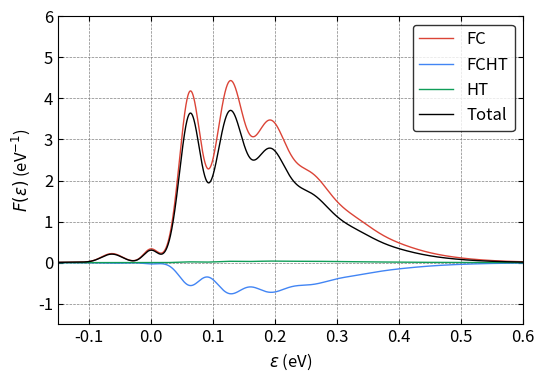

Here is the Python script that generated this plot:
#!/usr/bin/env python3
import numpy as np
from scipy import constants
from scipy.special import eval_hermite
from scipy.special import comb, factorial, factorial2
import sys
import matplotlib.pyplot as plt
from mpl_toolkits.axes_grid1.inset_locator import inset_axes
from mpl_toolkits.axes_grid1 import make_axes_locatable, axes_size
from decimal import *

plt.rcParams.update({"font.size": 12})

#############
# Functions #
#############


# fc integral
def fcf_mine(ni, nf, wi, wf, k):
    wi = wi * constants.eV  # J
    wi = wi / constants.hbar  # rad \cdot s^{-1}
    wi = wi / constants.hbar  # J^{-1} \cdot rad \cdot s^{-2}
    wf = wf * constants.eV  # J
    wf = wf / constants.hbar  # rad \cdot s^{-1}
    wf = wf / constants.hbar  # J^{-1} \cdot rad \cdot s^{-2}
    # kg^{0.5} \cdot meter
    k = k * constants.physical_constants["atomic mass constant"][0] ** 0.5 * 1e-10

    a = (wi - wf) / (wi + wf)
    b = 2 * k * np.sqrt(wi) * wf / (wi + wf)
    c = -a
    d = -2 * k * np.sqrt(wf) * wi / (wi + wf)
    e = 4 * np.sqrt(wi * wf) / (wi + wf)
    f = np.zeros((ni, nf))

    f[0, 0] = (e / 2) ** 0.5 * np.exp(b * d / 2 / e)

    f[0, 1] = 1 / np.sqrt(2) * d * f[0, 0]
    for j in range(2, nf):
        f[0, j] = (
            1 / np.sqrt(2 * j) * d * f[0, j - 1]
            + np.sqrt((j - 1) / j) * c * f[0, j - 2]
        )

    f[1, 0] = 1 / np.sqrt(2) * b * f[0, 0]
    for i in range(2, ni):
        f[i, 0] = (
            1 / np.sqrt(2 * i) * b * f[i - 1, 0]
            + np.sqrt((i - 1) / i) * a * f[i - 2, 0]
        )

    for j in range(1, nf):
        f[1, j] = (
            1 / np.sqrt(2 * 1) * b * f[0, j] + 1 / 2 * np.sqrt(j / 1) * e * f[0, j - 1]
        )

    for i in range(2, ni):
        for j in range(1, nf):
            f[i, j] = (
                1 / np.sqrt(2 * i) * b * f[i - 1, j]
                + np.sqrt((i - 1) / i) * a * f[i - 2, j]
                + 1 / 2 * np.sqrt(j / i) * e * f[i - 1, j - 1]
            )
    return f


# fc integral with Q inside
def fcf_q(ni, nf, wi, wf, k):
    fq = np.zeros((ni, nf))
    f = fcf_mine(ni, nf, wi, wf, k)
    for i in range(ni):
        for j in range(nf):
            if i == 0:
                fq[i, j] = np.sqrt(i + 1) * f[i + 1, j]
            elif i == ni - 1:
                fq[i, j] = np.sqrt(i) * f[i - 1, j]
            else:
                fq[i, j] = np.sqrt(i + 1) * f[i + 1, j] + np.sqrt(i) * f[i - 1, j]
    # change unit from eV to rad \cdot s^{-1}
    wi = wi * constants.eV / constants.hbar
    prefactor = np.sqrt(constants.hbar / 2 / wi)
    fq = fq * prefactor
    # the unit of the fq is kg^{1/2} \cdot m
    return fq


# gaussian function
def Gaussian(x, mu, sigma_r):
    #sigma = (sigma_r[1] - sigma_r[0]) * (mu / 160) + sigma_r[0]
    sigma = (sigma_r[1] - sigma_r[0]) * (abs(mu) / 160) + sigma_r[0]
    pref = 1 / np.sqrt(2 * np.pi * sigma**2)
    expp = np.exp(-((x - mu) ** 2) / (2 * sigma**2))
    return pref * expp


# lorentzian function
def Lorentzian(x, mu, gamma):
    pref = 1 / (np.pi * gamma)
    mp = gamma**2 / ((x - mu) ** 2 + gamma**2)
    return pref * mp


# BZ distribution
def BZ(ene, T):  # unit is meV and K
    return np.exp(-(ene * 1e-3 * constants.eV) / (constants.k * T))


# compute fc line shape
def bulid_fc_lsp(
    mu, eneaxis, order_a, order_b, freq_a, fc_int_v, energy_v, Temp, sigma
):
    lsp = np.zeros(eneaxis.shape[0])
    BZ_all = BZ(np.arange(order_a) * freq_a, Temp)
    BZ_all_sum = np.sum(BZ_all)
    for ind_a in range(order_a):
        pref = BZ(ind_a * freq_a, Temp) / BZ_all_sum * mu**2
        for ind_b in range(order_b):
            if ind_a == 0 and ind_b == 0:
                #lsp[:] = lsp[:] + pref * fc_int_v[ind_a, ind_b] ** 2 * Lorentzian(
                #    eneaxis[:], energy_v[ind_a, ind_b], gamma
                #)
                #lsp[:] = lsp[:] + pref * fc_int_v[ind_b, ind_a] ** 2 * Lorentzian(
                #    eneaxis[:], energy_v[ind_a, ind_b], gamma
                #)
                continue
            else:
                #lsp[:] = lsp[:] + pref * fc_int_v[ind_a, ind_b] ** 2 * Gaussian(
                #    eneaxis[:], energy_v[ind_a, ind_b], sigma
                #)
                lsp[:] = lsp[:] + pref * fc_int_v[ind_b, ind_a] ** 2 * Gaussian(
                    eneaxis[:], energy_v[ind_a, ind_b], sigma
                )
    return lsp


# compute fcht line shape
def bulid_fcht_lsp(
    mu,
    DmuDq,
    eneaxis,
    order_a,
    order_b,
    freq_a,
    fc_int_v,
    fc_int_q,
    energy_v,
    Temp,
    sigma,
):
    fcht_lsp = np.zeros(eneaxis.shape[0])
    BZ_all = BZ(np.arange(order_a) * freq_a, Temp)
    BZ_all_sum = np.sum(BZ_all)
    for ind_a in range(order_a):
        pref = BZ(ind_a * freq_a, Temp) / BZ_all_sum * 2 * mu * DmuDq
        for ind_b in range(order_b):
            if ind_a == 0 and ind_b == 0:
                #fcht_lsp[:] = fcht_lsp[:] + pref * fc_int_v[ind_a, ind_b] * fc_int_q[
                #    ind_a, ind_b
                #] * Lorentzian(eneaxis[:], energy_v[ind_a, ind_b], gamma)
                #fcht_lsp[:] = fcht_lsp[:] + pref * fc_int_v[ind_b, ind_a] * fc_int_q[
                #    ind_b, ind_a
                #] * Lorentzian(eneaxis[:], energy_v[ind_a, ind_b], gamma)
                continue
            else:
                #fcht_lsp[:] = fcht_lsp[:] + pref * fc_int_v[ind_a, ind_b] * fc_int_q[
                #    ind_a, ind_b
                #] * Gaussian(eneaxis[:], energy_v[ind_a, ind_b], sigma)
                fcht_lsp[:] = fcht_lsp[:] + pref * fc_int_v[ind_b, ind_a] * fc_int_q[
                    ind_b, ind_a
                ] * Gaussian(eneaxis[:], energy_v[ind_a, ind_b], sigma)
    return fcht_lsp


# compute ht line shape
def bulid_ht_lsp(
    DmuDq, eneaxis, order_a, order_b, freq_a, fc_int_q, energy_v, Temp, sigma
):
    ht_lsp = np.zeros(eneaxis.shape[0])
    BZ_all = BZ(np.arange(order_a) * freq_a, Temp)
    BZ_all_sum = np.sum(BZ_all)
    for ind_a in range(order_a):
        pref = BZ(ind_a * freq_a, Temp) / BZ_all_sum * DmuDq**2
        for ind_b in range(order_b):
            if ind_a == 0 and ind_b == 0:
                #ht_lsp[:] = ht_lsp[:] + pref * fc_int_q[ind_a, ind_b] ** 2 * Lorentzian(
                #    eneaxis[:], energy_v[ind_a, ind_b], gamma
                #)
                #ht_lsp[:] = ht_lsp[:] + pref * fc_int_q[ind_b, ind_a] ** 2 * Lorentzian(
                #    eneaxis[:], energy_v[ind_a, ind_b], gamma
                #)
                continue
            else:
                #ht_lsp[:] = ht_lsp[:] + pref * fc_int_q[ind_a, ind_b] ** 2 * Gaussian(
                #    eneaxis[:], energy_v[ind_a, ind_b], sigma
                #)
                ht_lsp[:] = ht_lsp[:] + pref * fc_int_q[ind_b, ind_a] ** 2 * Gaussian(
                    eneaxis[:], energy_v[ind_a, ind_b], sigma
                )
    return ht_lsp


if __name__ == "__main__":

    red = "#DB4437"
    blue = "#4285F4"
    green = "#0F9D58"

    #########
    # Input #
    #########

    # 3A2 is initial and 3E is final
    # \lambda_\perp (unitless for now)
    mu = 1.0
    #mu = 1.0 * 54.478384245865115 / 50.26757631745079
    # unit: 1/(amu^1/2 \AA) # \lambda_\perp increases from 3E geo to 1A1 / 3A2 geo
    #DmuDq = - (56.61740744495583 - 47.58283827226954) / 47.58283827226954 / 0.573900
    #DmuDq = - (54.478384245865115 - 50.26757631745079) / 50.26757631745079 / 0.476630
    DmuDq = - (54.478384245865115 - 50.26757631745079) / 54.478384245865115 / 0.476630
    ## at 3A2 geo: 56.61740744495583 GHz, final
    ## at  3E geo: 47.58283827226954 GHz, initial
    # at 1A1 geo: 54.478384245865115 GHz, final
    # at 3E(a1) geo: 50.26757631745079 GHz, initial

    # initial is at 0.0
    # final is at -|Delta Q| = raw_q

    # input freq (meV)
    # from the npj paper
    freq_a = 63  # initial
    freq_b = 63  # final

    # input q (amu^1/2 \AA)
    #raw_q = 0.476630
    # obtained using the HRF and the scaling factor and the freq
    #raw_q = 0.476630 * np.sqrt(3.49 / 2.44)
    raw_q = 0.476630 * np.sqrt((3.49 - 0.59) / 1.85)

    # order
    order_a = 40
    order_b = 40

    # energy range for plot
    ene_range = [-150, 1200]

    # resolution
    resol = 13501

    # temperature: K
    Temp = 250

    # broadening
    gamma = 0.1
    sigma = [12, 25]

    # ZPL: meV
    ZPL = 0

    ################
    # FC Integrals #
    ################

    # unit conversion, from meV to eV
    alpha_a = freq_a * 1e-3
    alpha_b = freq_b * 1e-3

    # unit conversion, from 1/(amu^{1/2} \cdot \AA) to 1 / kg^{1/2} / m
    DmuDq = (
        DmuDq
        * 1
        / (constants.physical_constants["atomic mass constant"][0] ** 0.5 * 1e-10)
    )

    # compute fc integrals
    fc_int_v = fcf_mine(order_a, order_b, alpha_a, alpha_b, raw_q)

    # compute fc_q integrals # zero point of Q axis is at the local minimum of the ES
    fc_int_q = fcf_q(order_a, order_b, alpha_a, alpha_b, raw_q)

    ##############
    # line shape #
    ##############

    lineshape = True
    if lineshape == True:

        # compute the energies corresponding to fc intergrals
        energy_v = np.zeros((order_a, order_b))
        for ind_a in range(order_a):
            for ind_b in range(order_b):
                energy_v[ind_a, ind_b] = 0 - ind_a * freq_a + ind_b * freq_b

        # line shape
        eneaxis = np.linspace(ene_range[0], ene_range[1], resol)

        fc_lsp = np.zeros(resol)
        fc_lsp = bulid_fc_lsp(
            mu, eneaxis, order_a, order_b, freq_a, fc_int_v, energy_v, Temp, sigma
        )

        fcht_lsp = np.zeros(resol)
        fcht_lsp = bulid_fcht_lsp(
            mu,
            DmuDq,
            eneaxis,
            order_a,
            order_b,
            freq_a,
            fc_int_v,
            fc_int_q,
            energy_v,
            Temp,
            sigma,
        )

        ht_lsp = np.zeros(resol)
        ht_lsp = bulid_ht_lsp(
            DmuDq, eneaxis, order_a, order_b, freq_a, fc_int_q, energy_v, Temp, sigma
        )

        # pre-factor
        # fc_lsp[:] = fc_lsp[:] * (ZPL + eneaxis[:])
        # fcht_lsp[:] = fcht_lsp[:] * (ZPL + eneaxis[:])
        # ht_lsp[:] = ht_lsp[:] * (ZPL + eneaxis[:])

        # normalization with respect to the FC lsp
        all_lsp = fc_lsp + fcht_lsp + ht_lsp
        print("Sum of FC is %.5f"% (sum(abs(fc_lsp))))
        print("Sum of FCHT is %.5f"% (sum(abs(fcht_lsp))))
        print("Sum of HT is %.5f"% (sum(abs(ht_lsp))))
        print("Sum of Total is %.5f"% (sum(abs(all_lsp))))
        print()

        #norm = sum(fc_lsp) * (ene_range[1] - ene_range[0]) / resol
        #fc_lsp[:] = fc_lsp[:] / norm
        #fcht_lsp[:] = fcht_lsp[:] / norm
        #ht_lsp[:] = ht_lsp[:] / norm
        #all_lsp[:] = all_lsp[:] / norm

        # sum
        print("Sum of FC is %.5f"% (sum(abs(fc_lsp))))
        print("Sum of FCHT is %.5f"% (sum(abs(fcht_lsp))))
        print("Sum of HT is %.5f"% (sum(abs(ht_lsp))))
        print("Sum of Total is %.5f"% (sum(abs(all_lsp))))

        # fraction
        print("Fraction of abs FC is %.5f" % (sum(abs(fc_lsp)) / sum(all_lsp)))
        print("Fraction of abs FCHT is %.5f" % (sum(abs(fcht_lsp)) / sum(all_lsp)))
        print("Fraction of abs HT is %.5f" % (sum(abs(ht_lsp)) / sum(all_lsp)))

        print("Fraction of FC is %.5f" % (sum(fc_lsp) / sum(all_lsp)))
        print("Fraction of FCHT is %.5f" % (sum(fcht_lsp) / sum(all_lsp)))
        print("Fraction of HT is %.5f" % (sum(ht_lsp) / sum(all_lsp)))

        # write to file
        with open("scaled-q-FC-NV-Temp-" + str(Temp) + "-lsp.dat", "w") as w:
            nline = (
                "Energy (meV)          FC          FCHT        HT        TOT",
                "\n",
            )
            w.writelines(nline)
            for i in range(fc_lsp.shape[0]):
                nline = (
                    "%.8e    %.8e    %.8e    %.8e    %.8e"
                    % (eneaxis[i], fc_lsp[i], fcht_lsp[i], ht_lsp[i], all_lsp[i]),
                    "\n",
                )
                w.writelines(nline)
            w.close()

        # Plot
        fig, ax = plt.subplots(1, 1, figsize=(6, 4))

        # ax.plot(eneaxis, fc_lsp, color='red', linewidth=1, linestyle='-', label='$\omega_g=\omega_e=72$ meV, FC')
        # ax.plot(eneaxis, fcht_lsp, color='blue', linewidth=1, linestyle='-', label='$\omega_g=\omega_e=72$ meV, FCHT')
        # ax.plot(eneaxis, ht_lsp, color='green', linewidth=1, linestyle='-', label='$\omega_g=\omega_e=72$ meV, HT')
        # ax.plot(eneaxis, all_lsp, color='black', linewidth=2, linestyle='-', label='$\omega_g=\omega_e=72$ meV, All')
        ax.plot(eneaxis * 1e-3, fc_lsp * 1e3, color=red, linewidth=1, linestyle="-", label="FC")
        ax.plot(
            eneaxis * 1e-3, fcht_lsp * 1e3, color=blue, linewidth=1, linestyle="-", label="FCHT"
        )
        ax.plot(eneaxis * 1e-3, ht_lsp * 1e3, color=green, linewidth=1, linestyle="-", label="HT")
        ax.plot(
            eneaxis * 1e-3, all_lsp * 1e3, color="black", linewidth=1, linestyle="-", label="Total"
        )

        # for i in range(order_a*order_b):
        #     ax.axvline(x=fc_bars[0,i], ymin=1/14, ymax=(2*fc_bars[1,i] + 1/14), color='red', linewidth=1, linestyle='-')
        #     ax.axvline(x=fcht_bars[0,i], ymin=1/14, ymax=(2*fcht_bars[1,i] + 1/14), color='blue', linewidth=3, linestyle='-')
        #     ax.axvline(x=ht_bars[0,i], ymin=1/14, ymax=(2*ht_bars[1,i] + 1/14), color='green', linewidth=5, linestyle='-')
        #     ax.axhline(y=0.0, xmin=0, xmax=1, color='black', linewidth=1.0, linestyle='--')

        ax.legend(fontsize=12, loc="upper right", edgecolor="black")
        ax.set_xlim((-0.15, 0.6))
        ax.set_ylim((-1.5, 6))

        ax.grid(color='gray', linestyle='--', linewidth=0.5)

        #ax.set_yticklabels([])

        ax.tick_params(direction="in")
        ax.xaxis.set_ticks_position("both")
        ax.yaxis.set_ticks_position("both")
        ax.set_xlabel("$\\varepsilon$ (eV)")
        ax.set_ylabel("$F(\\varepsilon)$ (eV$^{-1}$)")

        plt.savefig("scaled-q-DHO-g-" + str(Temp) + "-Abs-v2.pdf", dpi=300, bbox_inches="tight")
        plt.show()
